Run: headless pygame with SDL's dummy video driver; simulated clock (each Clock.tick advances the game by its frame time, no real sleeping); random seed 0; keys injected as events and as key.get_pressed() state; no mouse input.
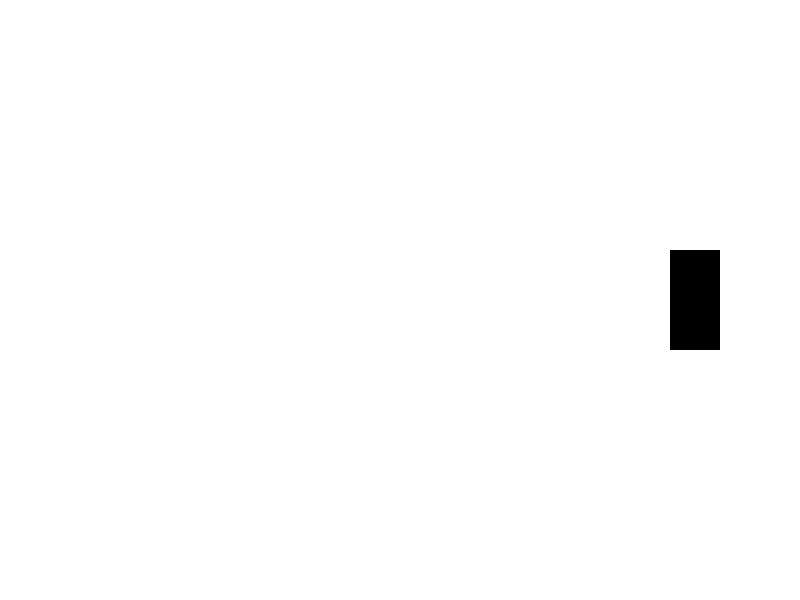
Frame 1 of 4 · flips 1–60 · no input
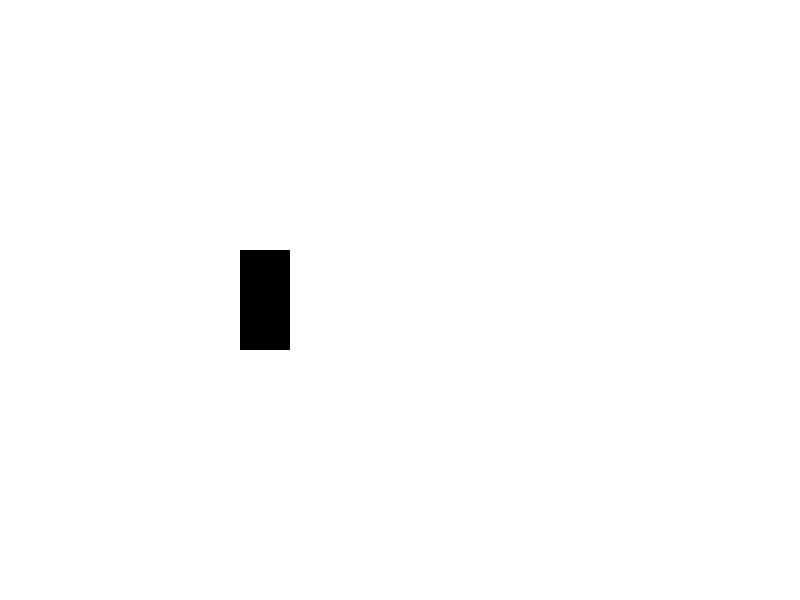
Frame 2 of 4 · flips 61–180 · tapped SPACE, RETURN · held RIGHT (→), D
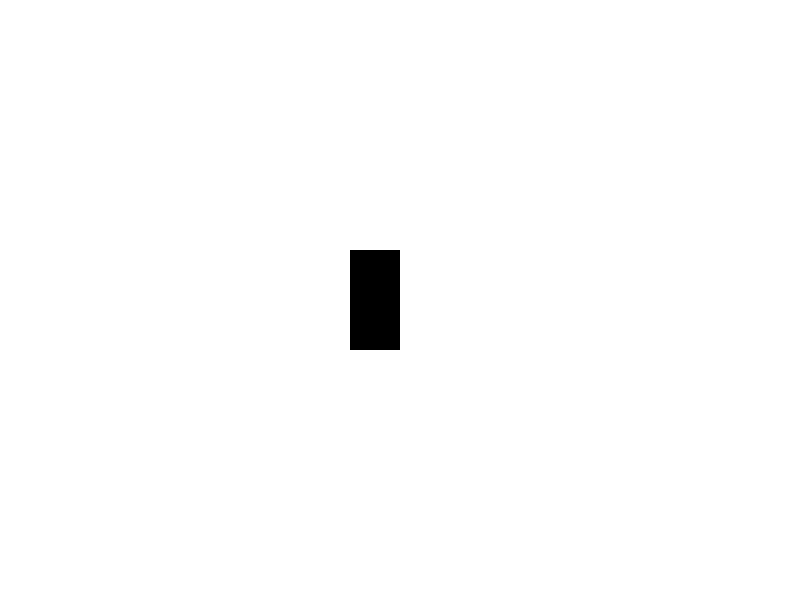
Frame 3 of 4 · flips 181–300 · held DOWN (↓), S
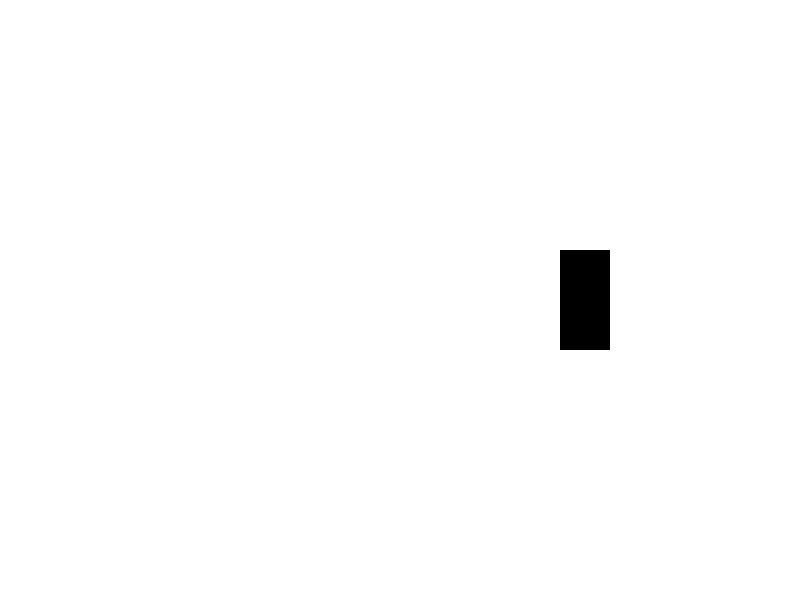
Frame 4 of 4 · flips 301–420 · held LEFT (←), A, UP (↑), W

The pygame program that drew these frames:

import pygame
import sys

# Initialize pygame
pygame.init()

# Set up the display
screen = pygame.display.set_mode((800, 600))
pygame.display.set_caption('Man Living in a Room for 20 Years')

# Set colors
WHITE = (255, 255, 255)
BLACK = (0, 0, 0)

# Define clock for controlling frame rate
clock = pygame.time.Clock()

# Man's initial position
x, y = 375, 250
dx, dy = 5, 0  # Movement direction

# Main game loop
running = True
years = 0  # Track the number of years in the simulation

while running:
    for event in pygame.event.get():
        if event.type == pygame.QUIT:
            running = False

    # Fill screen with white color
    screen.fill(WHITE)

    # Simulate the man moving around the room
    pygame.draw.rect(screen, BLACK, (x, y, 50, 100))  # Drawing the man as a rectangle

    # Update position of the man (move by dx and dy)
    x += dx
    if x > 750 or x < 0:
        dx = -dx  # Change direction if it hits the screen edges

    # Increment years every 100 frames (for simplicity, adjust as needed)
    if pygame.time.get_ticks() % 100 == 0:  # Simulate 1 year per 100 frames
        years += 1
        print(f'Year {years}: The man has lived in the house for {years} years.')

    # Update the display
    pygame.display.flip()

    # Control the frame rate (60 FPS)
    clock.tick(60)

# Quit Pygame
pygame.quit()
sys.exit()
